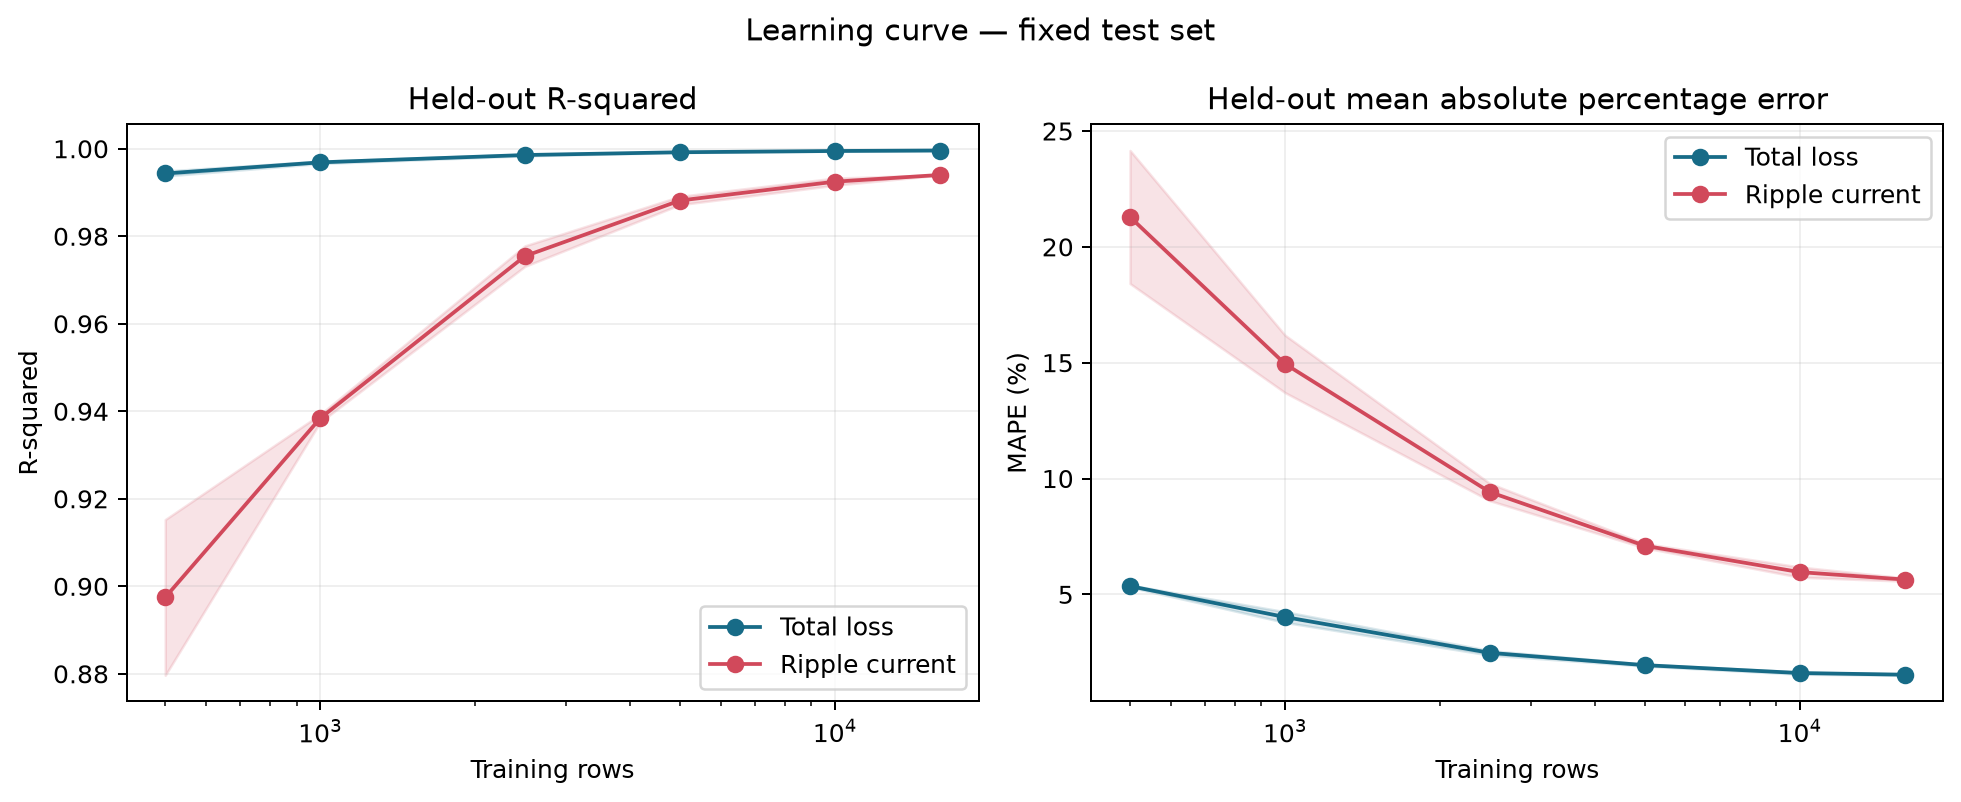

Data behind this chart, as committed beside it:
training_rows, target, r2_mean, r2_std, mae_mean, mae_std, rmse_mean, rmse_std, mape_pct_mean, mape_pct_std, p95_ape_pct_mean, p95_ape_pct_std, fit_seconds_mean, fit_seconds_std, predict_seconds_mean, predict_seconds_std
500, loss_w, 0.9943, 0.0005736, 0.124, 0.002772, 0.1875, 0.009405, 5.356, 0.04385, 16.89, 0.5359, 0.3419, 0.01141, 0.01781, 0.0004153
500, ripple_current_a, 0.8975, 0.01779, 0.2606, 0.03052, 0.5234, 0.04456, 21.29, 2.873, 68.35, 13.07, 0.3419, 0.01141, 0.01781, 0.0004153
1000, loss_w, 0.9969, 0.0002727, 0.09353, 0.003889, 0.1391, 0.006177, 4.022, 0.2309, 12.02, 1.15, 0.5334, 0.05616, 0.02078, 0.0005994
1000, ripple_current_a, 0.9384, 0.0008866, 0.1965, 0.008616, 0.4066, 0.002927, 14.95, 1.24, 46.74, 6.178, 0.5334, 0.05616, 0.02078, 0.0005994
2500, loss_w, 0.9986, 0.0001832, 0.06232, 0.002757, 0.09447, 0.005952, 2.477, 0.09816, 7.289, 0.3931, 0.547, 0.03472, 0.01861, 0.0003453
2500, ripple_current_a, 0.9755, 0.002341, 0.1223, 0.004961, 0.2564, 0.01218, 9.417, 0.3724, 26.93, 2.233, 0.547, 0.03472, 0.01861, 0.0003453
5000, loss_w, 0.9992, 7.062276641038733e-05, 0.04783, 0.001294, 0.07054, 0.003148, 1.946, 0.04081, 5.652, 0.2276, 0.6003, 0.04298, 0.01599, 0.0002323
5000, ripple_current_a, 0.9882, 0.0009509, 0.08813, 0.0007004, 0.1781, 0.007124, 7.099, 0.09209, 19.5, 0.196, 0.6003, 0.04298, 0.01599, 0.0002323
10000, loss_w, 0.9995, 5.625499689583905e-05, 0.03909, 0.001717, 0.05653, 0.003082, 1.605, 0.0501, 4.775, 0.1828, 0.588, 0.01655, 0.01456, 0.0006031
10000, ripple_current_a, 0.9925, 0.0008168, 0.07218, 0.001735, 0.142, 0.007757, 5.961, 0.2212, 16.5, 0.4106, 0.588, 0.01655, 0.01456, 0.0006031
16000, loss_w, 0.9996, 1.4254474636115671e-05, 0.03547, 0.0003006, 0.05019, 0.0008869, 1.534, 0.02419, 4.669, 0.1422, 0.658, 0.0297, 0.01453, 0.000392
16000, ripple_current_a, 0.994, 2.7487450773284818e-05, 0.06557, 0.0004967, 0.1268, 0.0002909, 5.641, 0.0701, 15.65, 0.2502, 0.658, 0.0297, 0.01453, 0.000392
